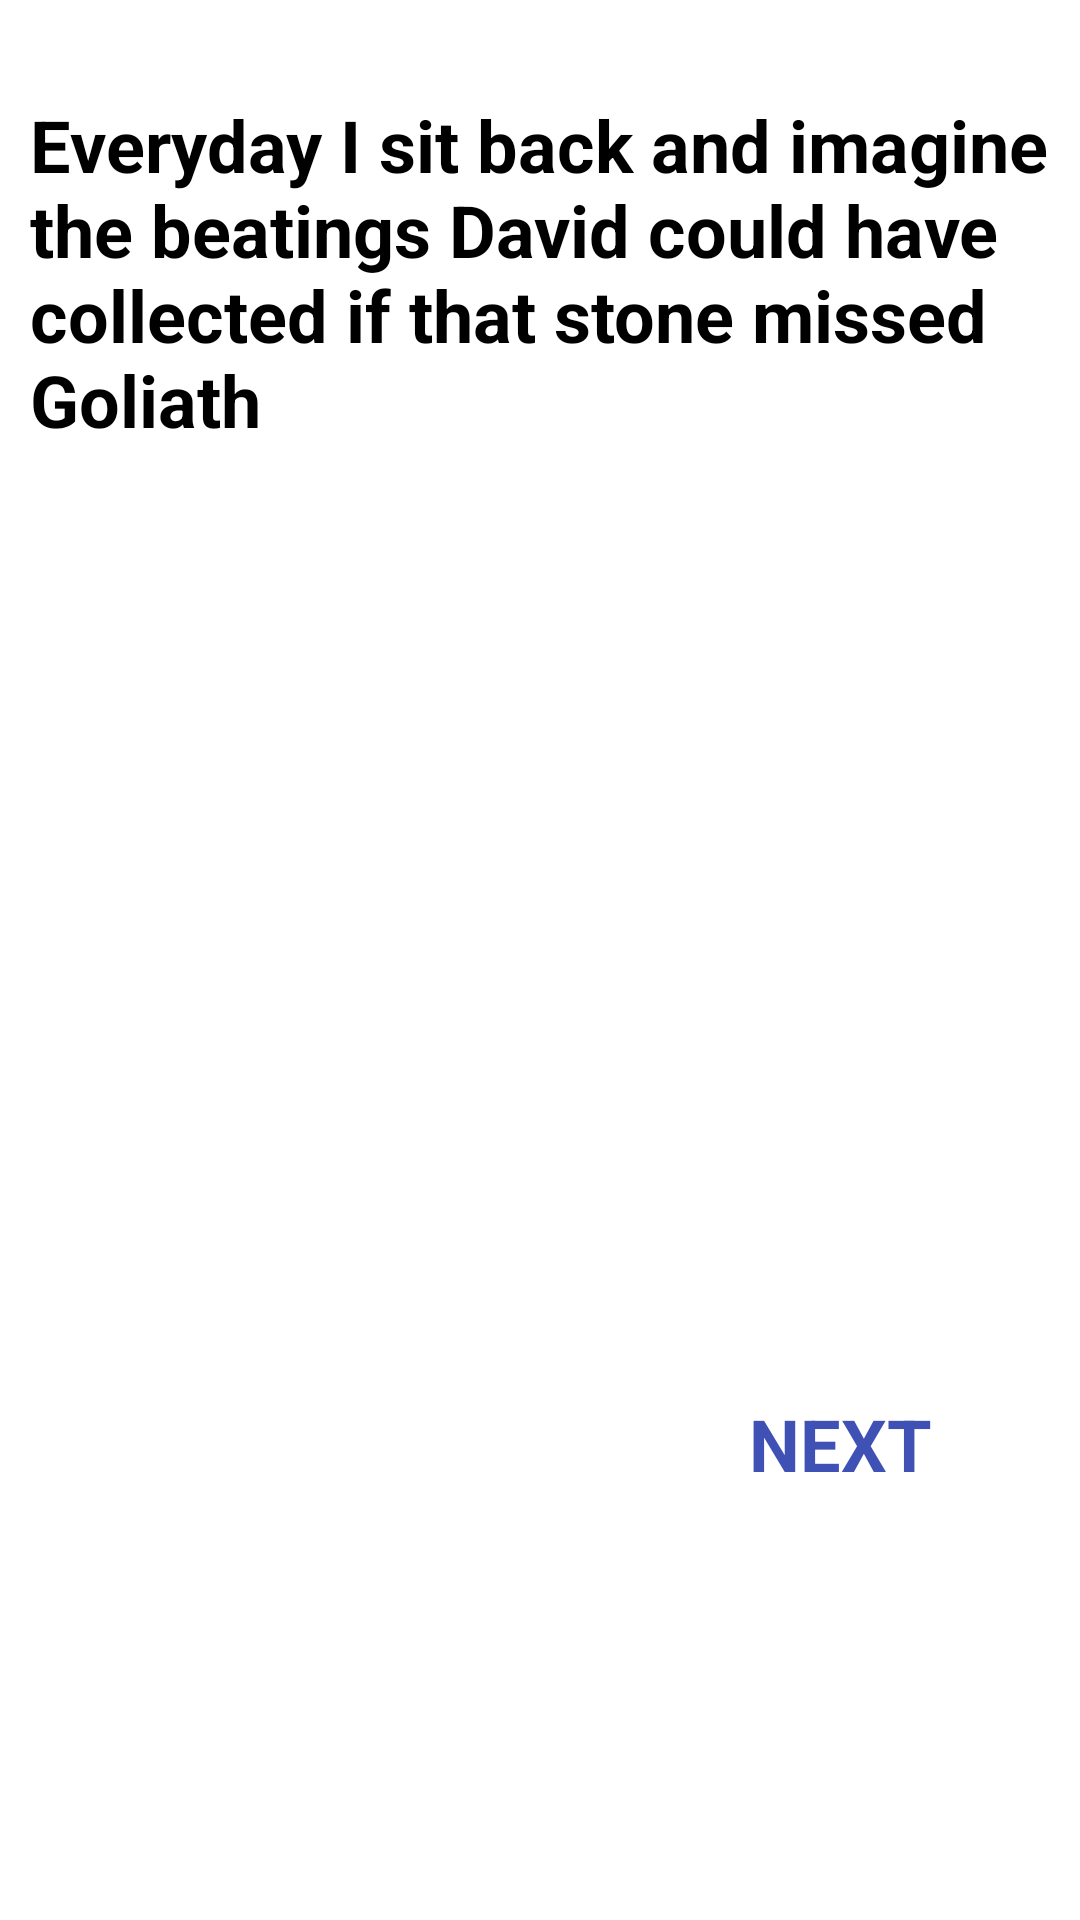

Produce the Android XML layout that renders to this screen, including the resource entries it uses.
<!-- AndroidManifest.xml: application theme Theme.MemeAssignment -->
<!-- res/layout/activity_main.xml -->
<?xml version="1.0" encoding="utf-8"?>
<androidx.constraintlayout.widget.ConstraintLayout xmlns:android="http://schemas.android.com/apk/res/android"
    xmlns:app="http://schemas.android.com/apk/res-auto"
    xmlns:tools="http://schemas.android.com/tools"
    android:layout_width="match_parent"
    android:layout_height="match_parent"
    tools:context=".MainActivity">


    <TextView
        android:id="@+id/tvMemeone"
        android:layout_width="340dp"
        android:layout_height="139dp"
        android:layout_marginStart="16dp"
        android:layout_marginTop="32dp"
        android:layout_marginEnd="16dp"
        android:text="Everyday I sit back and imagine the beatings David could have collected if that stone missed Goliath"
        android:textColor="@color/black"
        android:textSize="24sp"
        android:textStyle="bold"
        app:layout_constraintEnd_toEndOf="parent"
        app:layout_constraintStart_toStartOf="parent"
        app:layout_constraintTop_toTopOf="parent" />

    <ImageView
        android:id="@+id/ivman"
        android:layout_width="385dp"
        android:layout_height="222dp"
        android:layout_marginStart="16dp"
        android:layout_marginTop="12dp"
        android:layout_marginEnd="16dp"
        app:layout_constraintEnd_toEndOf="parent"
        app:layout_constraintHorizontal_bias="1.0"
        app:layout_constraintStart_toStartOf="parent"
        app:layout_constraintTop_toBottomOf="@+id/tvMemeone"
        app:srcCompat="@drawable/laugh" />

    <TextView
        android:id="@+id/tvNextone"
        android:layout_width="wrap_content"
        android:layout_height="wrap_content"
        android:layout_marginStart="32dp"
        android:layout_marginTop="60dp"
        android:text="NEXT"
        android:textColor="#3F51B5"
        android:textSize="24sp"
        android:textStyle="bold"
        app:layout_constraintEnd_toEndOf="parent"
        app:layout_constraintHorizontal_bias="0.815"
        app:layout_constraintStart_toStartOf="parent"
        app:layout_constraintTop_toBottomOf="@+id/ivman" />
</androidx.constraintlayout.widget.ConstraintLayout>
<!-- resources referenced by this layout -->
<resources>
  <style name="Theme.MemeAssignment" parent="Theme.MaterialComponents.DayNight.DarkActionBar">
          
          <item name="colorPrimary">@color/purple_500</item>
          <item name="colorPrimaryVariant">@color/purple_700</item>
          <item name="colorOnPrimary">@color/white</item>
          
          <item name="colorSecondary">@color/teal_200</item>
          <item name="colorSecondaryVariant">@color/teal_700</item>
          <item name="colorOnSecondary">@color/black</item>
          
          <item name="android:statusBarColor">?attr/colorPrimaryVariant</item>
          
      </style>
  <!-- not gathered from this repository: default colours our renderer supplied (Android Studio template values) -->
  <color name="purple_500">#FF6200EE</color>
  <color name="purple_700">#FF3700B3</color>
  <color name="teal_200">#FF03DAC5</color>
  <color name="teal_700">#FF018786</color>
  <color name="black">#FF000000</color>
  <color name="white">#FFFFFFFF</color>
</resources>
